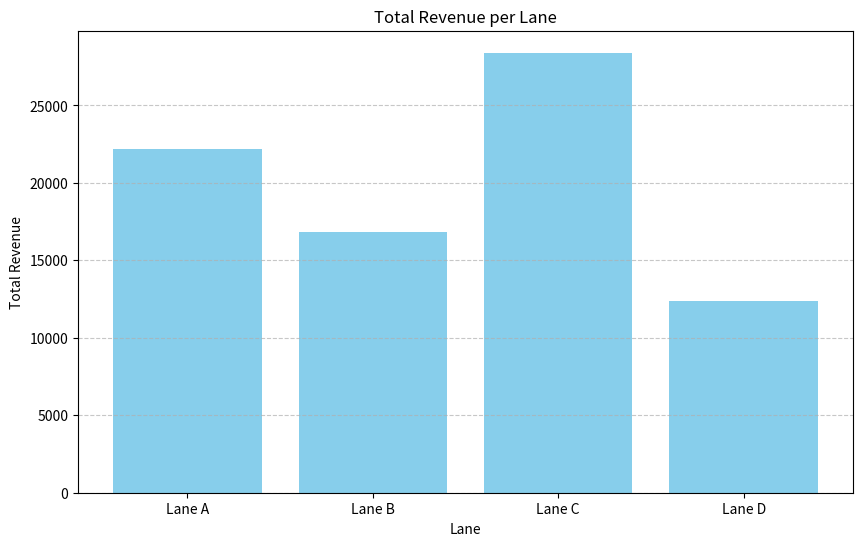

Reproduce this figure in Python.
import matplotlib.pyplot as plt

lanes = ['Lane A', 'Lane B', 'Lane C', 'Lane D']
revenues = [22200, 16800, 28400, 12400]

plt.figure(figsize=(10, 6))
plt.bar(lanes, revenues, color='skyblue')
plt.xlabel('Lane')
plt.ylabel('Total Revenue')
plt.title('Total Revenue per Lane')
plt.grid(axis='y', linestyle='--', alpha=0.7)

plt.savefig('revenue_chart.png')
